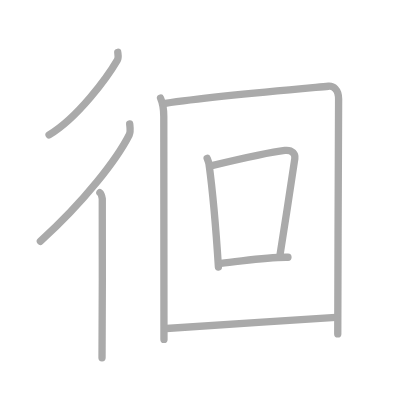
t = 0.00 s
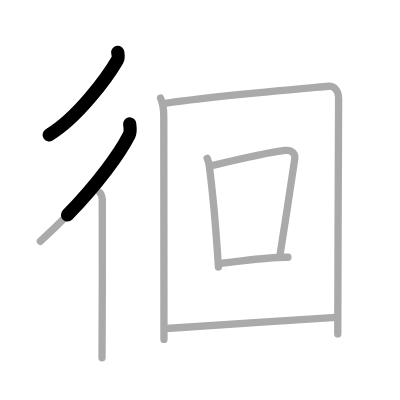
t = 1.75 s
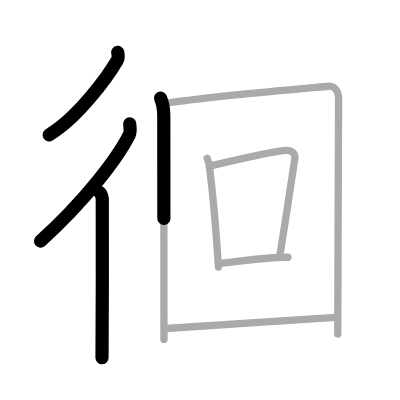
t = 3.50 s
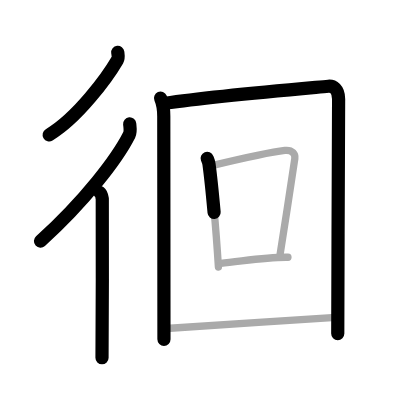
t = 5.50 s
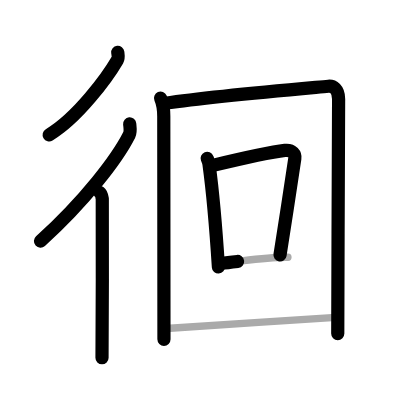
t = 7.25 s
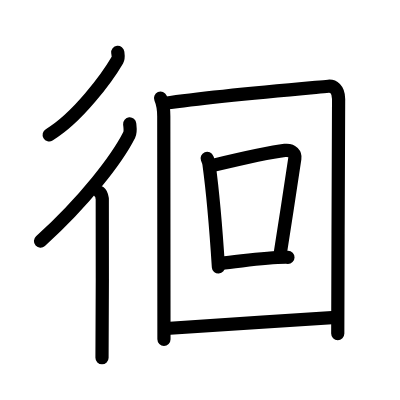
t = 9.00 s

The animated SVG that drew these frames (rendered in a browser with its animation timeline set to each time). Animation: 9 SMIL elements (animate=9); one cycle of 9.00 s.

<?xml version="1.0" standalone="no"?>
<!DOCTYPE svg PUBLIC "-//W3C//DTD SVG 1.1//EN"   "http://www.w3.org/Graphics/SVG/1.1/DTD/svg11.dtd">
<svg width="400px" height="400px"  version="1.1" xmlns="http://www.w3.org/2000/svg">
  <defs>
    <marker id="Triangle" viewBox="0 0 10 10" refX="0" refY="5" markerUnits="strokeWidth" markerWidth="3" style="stroke-opacity:0%;fill:#aaaaaa;" markerHeight="2" orient="auto">
      <path d="M 0 0 L 10 5 L 0 10 z" />
    </marker>
    
    <marker id="Arrow" viewBox="0 0 10 10" refX="5" refY="5" markerUnits="strokeWidth" markerWidth="1.8" style="stroke-opacity:0%;fill:#770000;" markerHeight="2" orient="auto">
      <path d="M 0 4 L 6 4 L 4 1 L 10 5 L 4 9 L 6 6 L 0 6 z" />
        <circle cx="5" cy="5" r="5" />
      </marker>
    
    <marker id="TriangleRed" viewBox="0 0 10 10" refX="0" refY="5" markerUnits="strokeWidth" markerWidth="3" style="stroke-opacity:0%;fill:#CC0000;" markerHeight="2" orient="auto">
      <path d="M 0 0 L 10 5 L 0 10 z" />
    </marker>
    
    <marker id="ArrowRed" viewBox="0 0 10 10" refX="5" refY="5" markerUnits="strokeWidth" markerWidth="1.8" style="stroke-opacity:0%;fill:#CC0000;" markerHeight="2" orient="auto">
      <path d="M 0 4 L 6 4 L 4 1 L 10 5 L 4 9 L 6 6 L 0 6 z" />
        <circle cx="5" cy="5" r="5" />
      </marker>
    
  </defs>
  
  <path style="fill:#ffffff; fill-opacity:100%; fill-rule:evenodd; stroke-width:0;" d="M 0 0 L 400px 0 L 400px 400px L 0 400px L 0 0" />

  <g transform="scale(3.6697247706422 3.6697247706422)">
<path style="fill:none; fill-opacity:0%; fill-rule:evenodd; stroke:#aaaaaa; stroke-opacity:100%; stroke-width: 1.5pt; stroke-linejoin:round; stroke-linecap:round;" d="M32.09 14.25c0.06 0.53 0.27 1.48-0.11 2.13c-2.68 4.6-10.75 15.68-18.61 20.37"></path>
<path style="fill:none; fill-opacity:0%; fill-rule:evenodd; stroke:#aaaaaa; stroke-opacity:100%; stroke-width: 1.5pt; stroke-linejoin:round; stroke-linecap:round;" d="M35.34 33.75c0.07 0.75 0.33 2.1-0.14 3.03C31.89 43.32 23.17 54.69 11 65.75"></path>
<path style="fill:none; fill-opacity:0%; fill-rule:evenodd; stroke:#aaaaaa; stroke-opacity:100%; stroke-width: 1.5pt; stroke-linejoin:round; stroke-linecap:round;" d="M27.22 52.5c0.36 0.25 0.57 1.15 0.65 1.66c0.07 0.51 0 40.15-0.07 43.34"></path>
<path style="fill:none; fill-opacity:0%; fill-rule:evenodd; stroke:#aaaaaa; stroke-opacity:100%; stroke-width: 1.5pt; stroke-linejoin:round; stroke-linecap:round;" d="M43.75 26.75c0.65 1.5 0.88 3.08 0.88 4.98c0 13.02 0.05 35.77 0.05 60.77"></path>
<path style="fill:none; fill-opacity:0%; fill-rule:evenodd; stroke:#aaaaaa; stroke-opacity:100%; stroke-width: 1.5pt; stroke-linejoin:round; stroke-linecap:round;" d="M45.04 28.15c12.71-1.9 36.21-3.9 44.45-4.65c1.26-0.11 2.78 0.75 2.78 3.5c0 14-0.23 44.75-0.23 64"></path>
<path style="fill:none; fill-opacity:0%; fill-rule:evenodd; stroke:#aaaaaa; stroke-opacity:100%; stroke-width: 1.5pt; stroke-linejoin:round; stroke-linecap:round;" d="M56.45 43.14c0.21 0.53 0.42 0.98 0.51 1.64c0.72 5.28 1.95 18.49 2.56 27.97"></path>
<path style="fill:none; fill-opacity:0%; fill-rule:evenodd; stroke:#aaaaaa; stroke-opacity:100%; stroke-width: 1.5pt; stroke-linejoin:round; stroke-linecap:round;" d="M57.16 45.28C62.5 44 74.4 41.35 77.63 40.99c2.12-0.24 2.88 1.11 2.71 2.21c-0.7 4.55-3.01 20.05-4.05 26.35"></path>
<path style="fill:none; fill-opacity:0%; fill-rule:evenodd; stroke:#aaaaaa; stroke-opacity:100%; stroke-width: 1.5pt; stroke-linejoin:round; stroke-linecap:round;" d="M60.18 71.75c5.57-0.5 12.32-1.75 18.29-1.64"></path>
<path style="fill:none; fill-opacity:0%; fill-rule:evenodd; stroke:#aaaaaa; stroke-opacity:100%; stroke-width: 1.5pt; stroke-linejoin:round; stroke-linecap:round;" d="M45.31 89.51C54.59 89 78 87.25 91.54 86.5"></path>

<path style="fill:none; fill-opacity:0%; fill-rule:evenodd; stroke:#000000; stroke-opacity:100%; stroke-width: 2.7pt; stroke-linejoin:round; stroke-linecap:round;" d="M32.09 14.25c0.06 0.53 0.27 1.48-0.11 2.13c-2.68 4.6-10.75 15.68-18.61 20.37" pathLength="100" stroke-dashoffset="100" stroke-dasharray="100 105"><animate id="dashAnim1" attributeName="stroke-dashoffset" from="100" to="0" dur="1s" calcMode="linear" fill="freeze"/></path>
<path style="fill:none; fill-opacity:0%; fill-rule:evenodd; stroke:#000000; stroke-opacity:100%; stroke-width: 2.7pt; stroke-linejoin:round; stroke-linecap:round;" d="M35.34 33.75c0.07 0.75 0.33 2.1-0.14 3.03C31.89 43.32 23.17 54.69 11 65.75" pathLength="100" stroke-dashoffset="100" stroke-dasharray="100 105"><animate id="dashAnim2" attributeName="stroke-dashoffset" from="100" to="0" dur="1s" calcMode="linear" begin="dashAnim1.end" fill="freeze"/></path>
<path style="fill:none; fill-opacity:0%; fill-rule:evenodd; stroke:#000000; stroke-opacity:100%; stroke-width: 2.7pt; stroke-linejoin:round; stroke-linecap:round;" d="M27.22 52.5c0.36 0.25 0.57 1.15 0.65 1.66c0.07 0.51 0 40.15-0.07 43.34" pathLength="100" stroke-dashoffset="100" stroke-dasharray="100 105"><animate id="dashAnim3" attributeName="stroke-dashoffset" from="100" to="0" dur="1s" calcMode="linear" begin="dashAnim2.end" fill="freeze"/></path>
<path style="fill:none; fill-opacity:0%; fill-rule:evenodd; stroke:#000000; stroke-opacity:100%; stroke-width: 2.7pt; stroke-linejoin:round; stroke-linecap:round;" d="M43.75 26.75c0.65 1.5 0.88 3.08 0.88 4.98c0 13.02 0.05 35.77 0.05 60.77" pathLength="100" stroke-dashoffset="100" stroke-dasharray="100 105"><animate id="dashAnim4" attributeName="stroke-dashoffset" from="100" to="0" dur="1s" calcMode="linear" begin="dashAnim3.end" fill="freeze"/></path>
<path style="fill:none; fill-opacity:0%; fill-rule:evenodd; stroke:#000000; stroke-opacity:100%; stroke-width: 2.7pt; stroke-linejoin:round; stroke-linecap:round;" d="M45.04 28.15c12.71-1.9 36.21-3.9 44.45-4.65c1.26-0.11 2.78 0.75 2.78 3.5c0 14-0.23 44.75-0.23 64" pathLength="100" stroke-dashoffset="100" stroke-dasharray="100 105"><animate id="dashAnim5" attributeName="stroke-dashoffset" from="100" to="0" dur="1s" calcMode="linear" begin="dashAnim4.end" fill="freeze"/></path>
<path style="fill:none; fill-opacity:0%; fill-rule:evenodd; stroke:#000000; stroke-opacity:100%; stroke-width: 2.7pt; stroke-linejoin:round; stroke-linecap:round;" d="M56.45 43.14c0.21 0.53 0.42 0.98 0.51 1.64c0.72 5.28 1.95 18.49 2.56 27.97" pathLength="100" stroke-dashoffset="100" stroke-dasharray="100 105"><animate id="dashAnim6" attributeName="stroke-dashoffset" from="100" to="0" dur="1s" calcMode="linear" begin="dashAnim5.end" fill="freeze"/></path>
<path style="fill:none; fill-opacity:0%; fill-rule:evenodd; stroke:#000000; stroke-opacity:100%; stroke-width: 2.7pt; stroke-linejoin:round; stroke-linecap:round;" d="M57.16 45.28C62.5 44 74.4 41.35 77.63 40.99c2.12-0.24 2.88 1.11 2.71 2.21c-0.7 4.55-3.01 20.05-4.05 26.35" pathLength="100" stroke-dashoffset="100" stroke-dasharray="100 105"><animate id="dashAnim7" attributeName="stroke-dashoffset" from="100" to="0" dur="1s" calcMode="linear" begin="dashAnim6.end" fill="freeze"/></path>
<path style="fill:none; fill-opacity:0%; fill-rule:evenodd; stroke:#000000; stroke-opacity:100%; stroke-width: 2.7pt; stroke-linejoin:round; stroke-linecap:round;" d="M60.18 71.75c5.57-0.5 12.32-1.75 18.29-1.64" pathLength="100" stroke-dashoffset="100" stroke-dasharray="100 105"><animate id="dashAnim8" attributeName="stroke-dashoffset" from="100" to="0" dur="1s" calcMode="linear" begin="dashAnim7.end" fill="freeze"/></path>
<path style="fill:none; fill-opacity:0%; fill-rule:evenodd; stroke:#000000; stroke-opacity:100%; stroke-width: 2.7pt; stroke-linejoin:round; stroke-linecap:round;" d="M45.31 89.51C54.59 89 78 87.25 91.54 86.5" pathLength="100" stroke-dashoffset="100" stroke-dasharray="100 105"><animate id="dashAnim9" attributeName="stroke-dashoffset" from="100" to="0" dur="1s" calcMode="linear" begin="dashAnim8.end" fill="freeze"/></path>

</g>

</svg>  
          
